Labelled photos from "pytorch_form", an image-classification folder in smil0025/FYP. The possible labels are: cotton, poly satin.

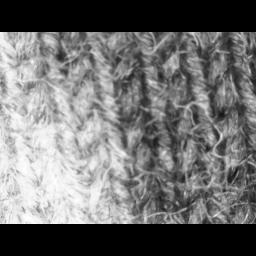
Label: cotton

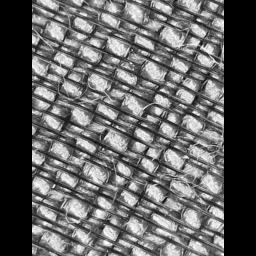
Label: poly satin

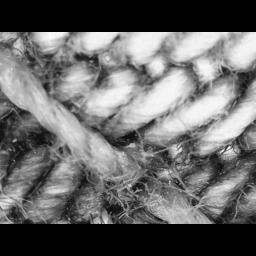
Label: cotton

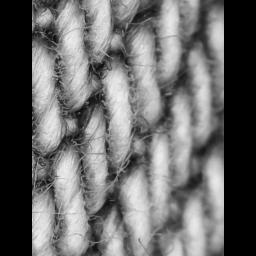
Label: cotton

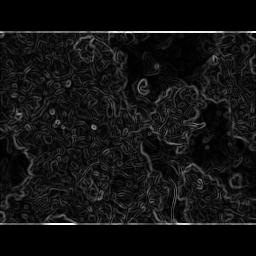
Label: cotton

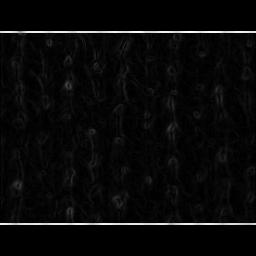
Label: cotton
